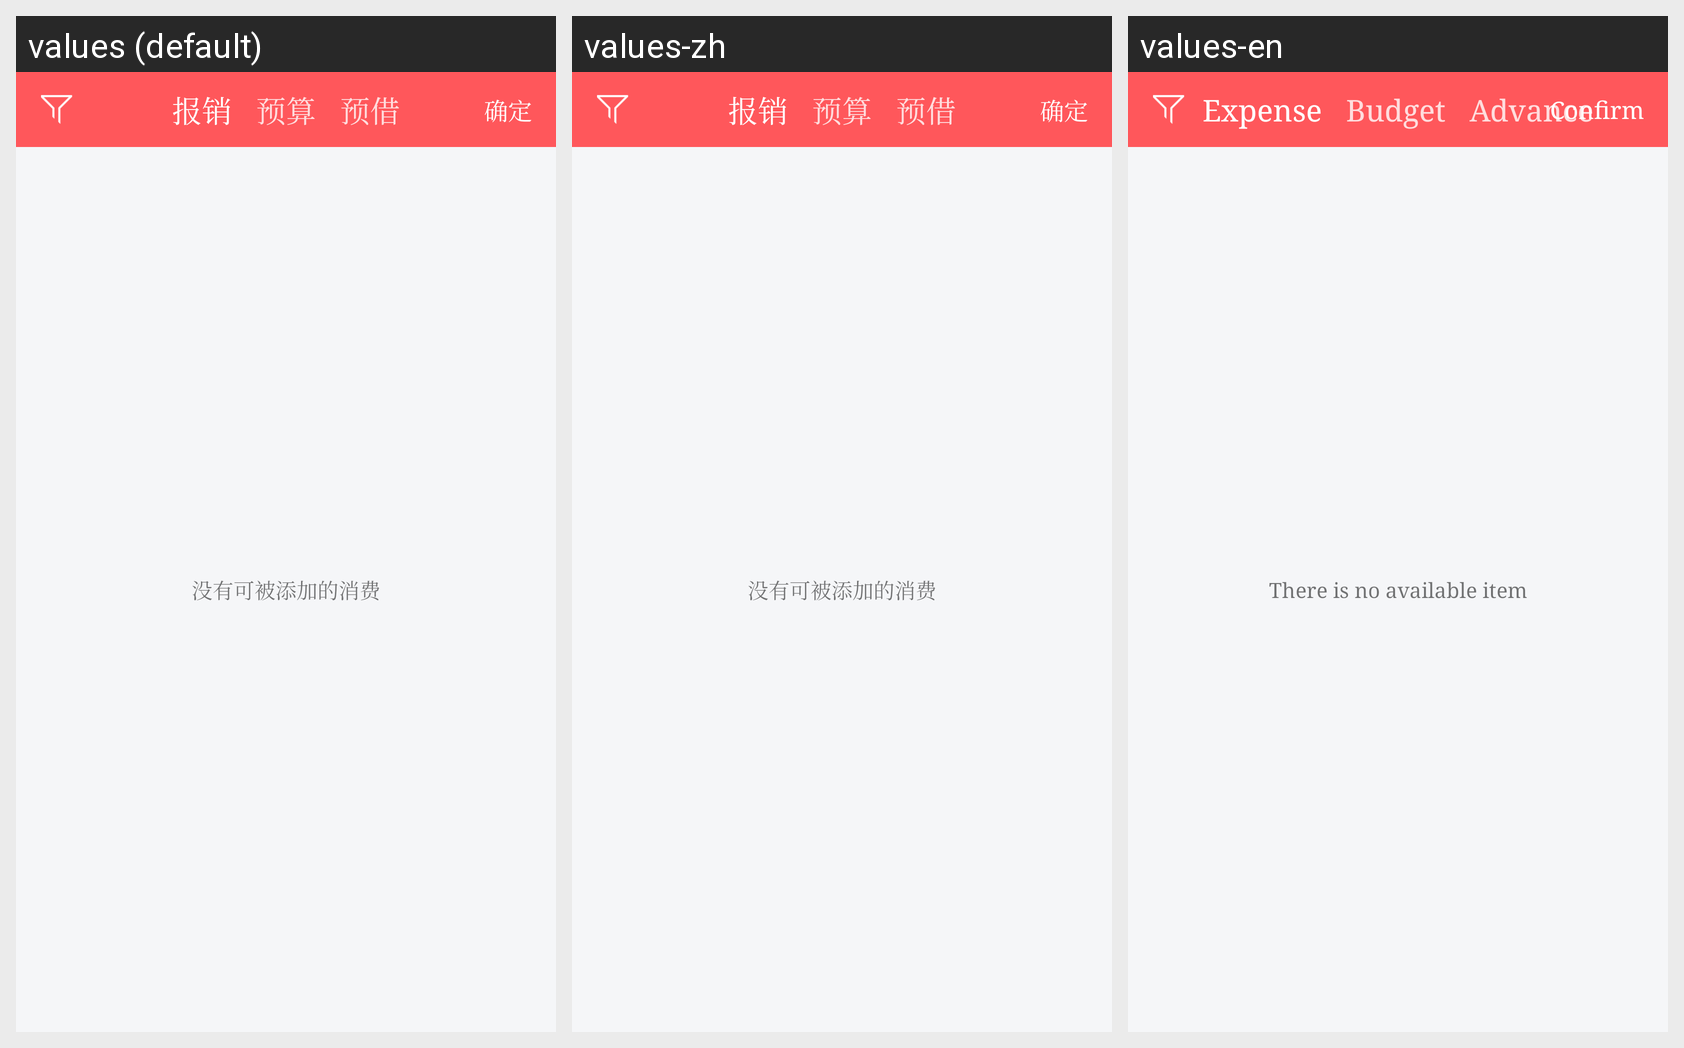

Strings drawn on this Android screen and how each of the app's shown locales translates them:
Android screen res/layout/activity_report_pick_item.xml rendered under 3 locales, left to right: values (default), values-zh, values-en. Device: Nexus 5 (rendered at 1080×1920; each locale shown at half size, 540×960, under a caption strip naming it); theme AppTheme.
Strings drawn on this screen, with the default value and each locale's value (text and hints the layout hard-codes, and strings that could not be matched under every locale, appear in the picture but are not listed):

consumed
  values: 报销
  values-zh: 报销
  values-en: Expense

budget
  values: 预算
  values-zh: 预算
  values-en: Budget

borrowing
  values: 预借
  values-zh: 预借
  values-en: Advance

confirm
  values: 确定
  values-zh: 确定
  values-en: Confirm

no_unarchived_items
  values: 没有可被添加的消费
  values-zh: 没有可被添加的消费
  values-en: There is no available item
